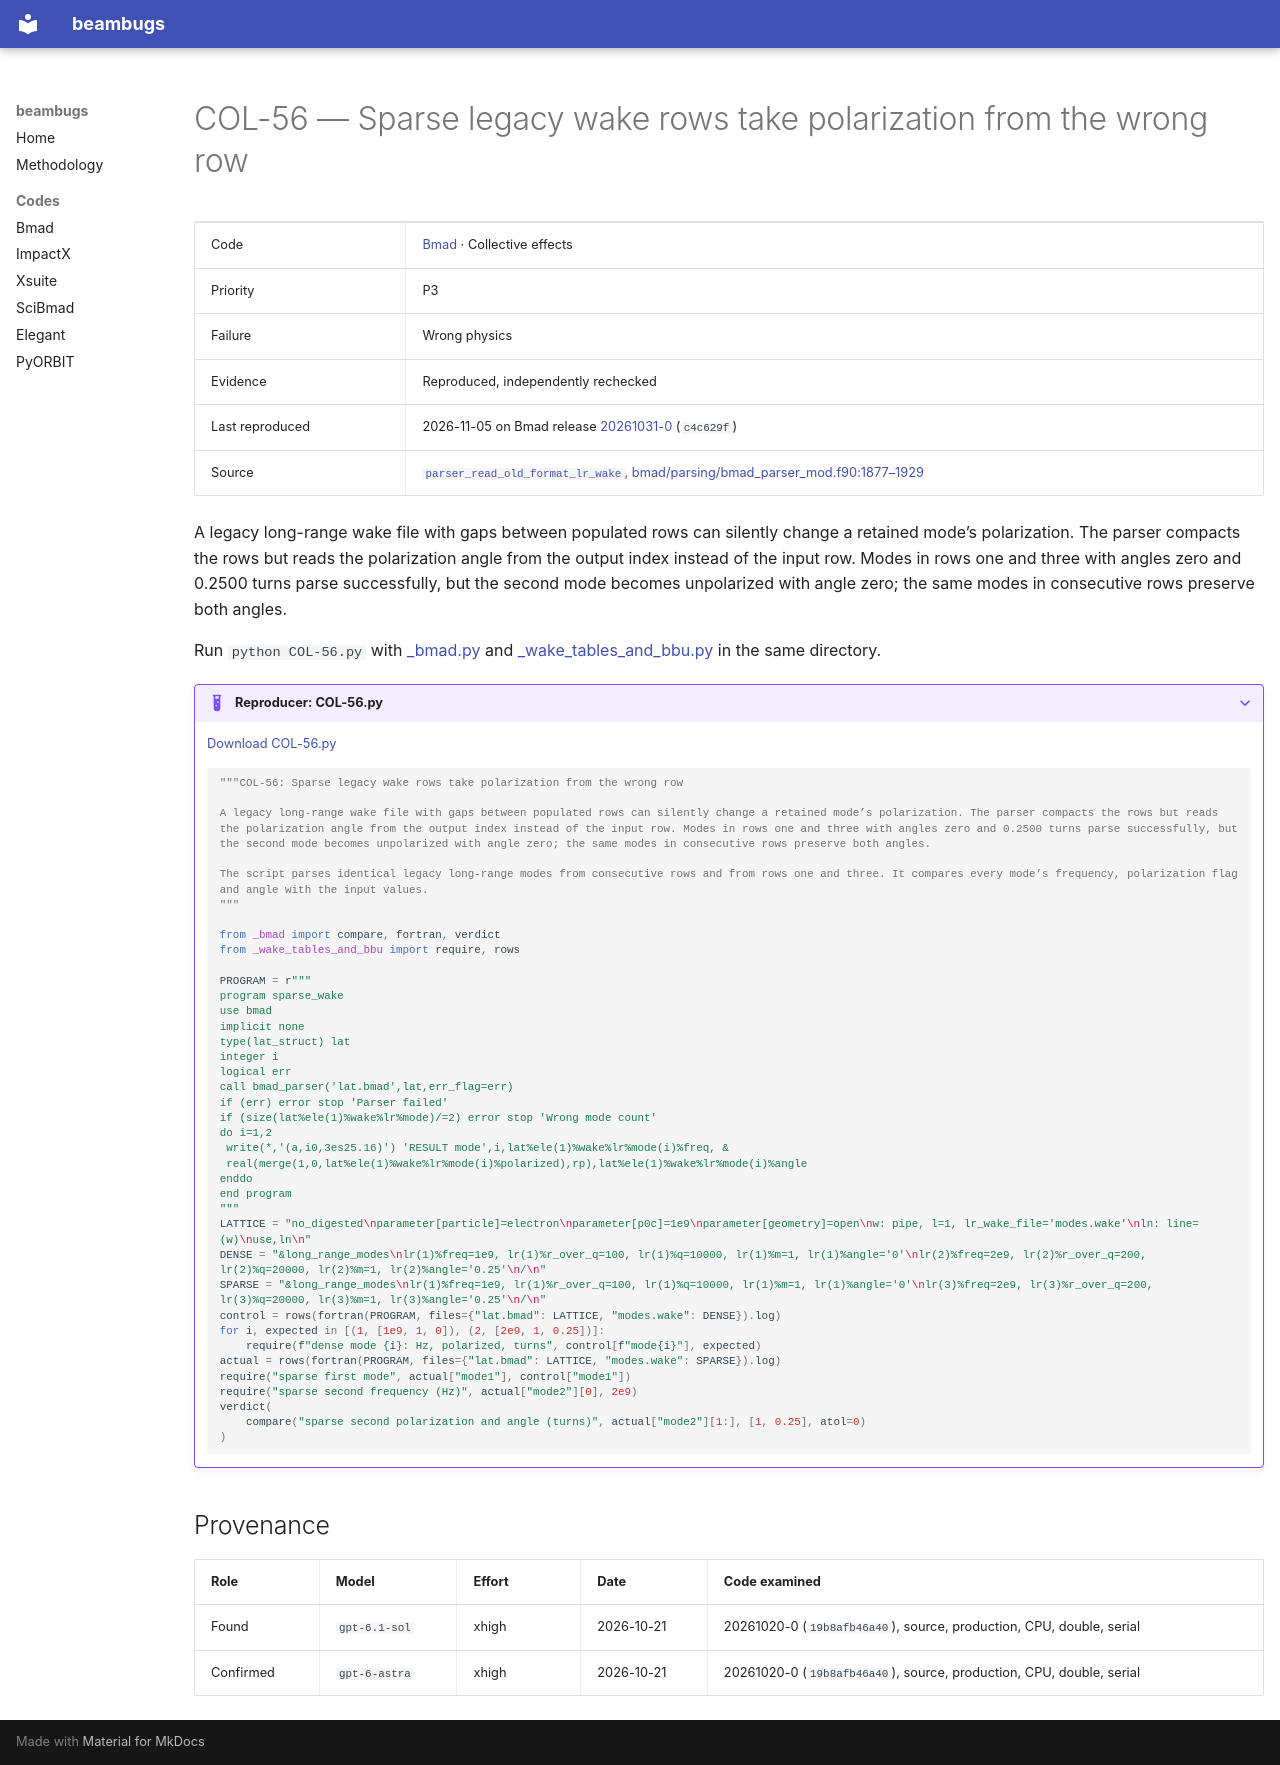

repository: nikitakuklev/beambugs · page: bmad/COL-56/index.html · generator: mkdocs

---
title: "COL-56: Sparse legacy wake rows take polarization from the wrong row"
hide:
  - toc
---

# COL-56 — Sparse legacy wake rows take polarization from the wrong row

| | |
|---|---|
| Code | [Bmad](../index.md) · Collective effects |
| Priority | P3 |
| Failure | Wrong physics |
| Evidence | Reproduced, independently rechecked |
| Last reproduced | 2026-11-05 on Bmad release [20261031-0](https://github.com/bmad-sim/bmad-ecosystem/tree/20261031-0) (`c4c629f`) |
| Source | [`parser_read_old_format_lr_wake`, bmad/parsing/bmad_parser_mod.f90:1877–1929](https://github.com/bmad-sim/bmad-ecosystem/blob/c4c629fc9071d3a56cb1ba5bc714baba65e9c5d3/bmad/parsing/bmad_parser_mod.f90#L1877-L1929) |

A legacy long-range wake file with gaps between populated rows can silently change a retained mode’s polarization. The parser compacts the rows but reads the polarization angle from the output index instead of the input row. Modes in rows one and three with angles zero and 0.2500 turns parse successfully, but the second mode becomes unpolarized with angle zero; the same modes in consecutive rows preserve both angles.

Run `python COL-56.py` with [_bmad.py](../helpers/_bmad.py) and [_wake_tables_and_bbu.py](../helpers/_wake_tables_and_bbu.py) in the same directory.

??? example "Reproducer: COL-56.py"

    [Download COL-56.py](COL-56.py)

    ```python
    """COL-56: Sparse legacy wake rows take polarization from the wrong row

    A legacy long-range wake file with gaps between populated rows can silently change a retained mode’s polarization. The parser compacts the rows but reads the polarization angle from the output index instead of the input row. Modes in rows one and three with angles zero and 0.2500 turns parse successfully, but the second mode becomes unpolarized with angle zero; the same modes in consecutive rows preserve both angles.

    The script parses identical legacy long-range modes from consecutive rows and from rows one and three. It compares every mode’s frequency, polarization flag and angle with the input values.
    """

    from _bmad import compare, fortran, verdict
    from _wake_tables_and_bbu import require, rows

    PROGRAM = r"""
    program sparse_wake
    use bmad
    implicit none
    type(lat_struct) lat
    integer i
    logical err
    call bmad_parser('lat.bmad',lat,err_flag=err)
    if (err) error stop 'Parser failed'
    if (size(lat%ele(1)%wake%lr%mode)/=2) error stop 'Wrong mode count'
    do i=1,2
     write(*,'(a,i0,3es25.16)') 'RESULT mode',i,lat%ele(1)%wake%lr%mode(i)%freq, &
     real(merge(1,0,lat%ele(1)%wake%lr%mode(i)%polarized),rp),lat%ele(1)%wake%lr%mode(i)%angle
    enddo
    end program
    """
    LATTICE = "no_digested\nparameter[particle]=electron\nparameter[p0c]=1e9\nparameter[geometry]=open\nw: pipe, l=1, lr_wake_file='modes.wake'\nln: line=(w)\nuse,ln\n"
    DENSE = "&long_range_modes\nlr(1)%freq=1e9, lr(1)%r_over_q=100, lr(1)%q=10000, lr(1)%m=1, lr(1)%angle='0'\nlr(2)%freq=2e9, lr(2)%r_over_q=200, lr(2)%q=20000, lr(2)%m=1, lr(2)%angle='0.25'\n/\n"
    SPARSE = "&long_range_modes\nlr(1)%freq=1e9, lr(1)%r_over_q=100, lr(1)%q=10000, lr(1)%m=1, lr(1)%angle='0'\nlr(3)%freq=2e9, lr(3)%r_over_q=200, lr(3)%q=20000, lr(3)%m=1, lr(3)%angle='0.25'\n/\n"
    control = rows(fortran(PROGRAM, files={"lat.bmad": LATTICE, "modes.wake": DENSE}).log)
    for i, expected in [(1, [1e9, 1, 0]), (2, [2e9, 1, 0.25])]:
        require(f"dense mode {i}: Hz, polarized, turns", control[f"mode{i}"], expected)
    actual = rows(fortran(PROGRAM, files={"lat.bmad": LATTICE, "modes.wake": SPARSE}).log)
    require("sparse first mode", actual["mode1"], control["mode1"])
    require("sparse second frequency (Hz)", actual["mode2"][0], 2e9)
    verdict(
        compare("sparse second polarization and angle (turns)", actual["mode2"][1:], [1, 0.25], atol=0)
    )

    ```

## Provenance

| Role | Model | Effort | Date | Code examined |
|---|---|---|---|---|
| Found | <span class="bb-nowrap">`gpt-6.1-sol`</span> | xhigh | <span class="bb-nowrap">2026-10-21</span> | 20261020-0 (`19b8afb46a40`), source, production, CPU, double, serial |
| Confirmed | <span class="bb-nowrap">`gpt-6-astra`</span> | xhigh | <span class="bb-nowrap">2026-10-21</span> | 20261020-0 (`19b8afb46a40`), source, production, CPU, double, serial |
